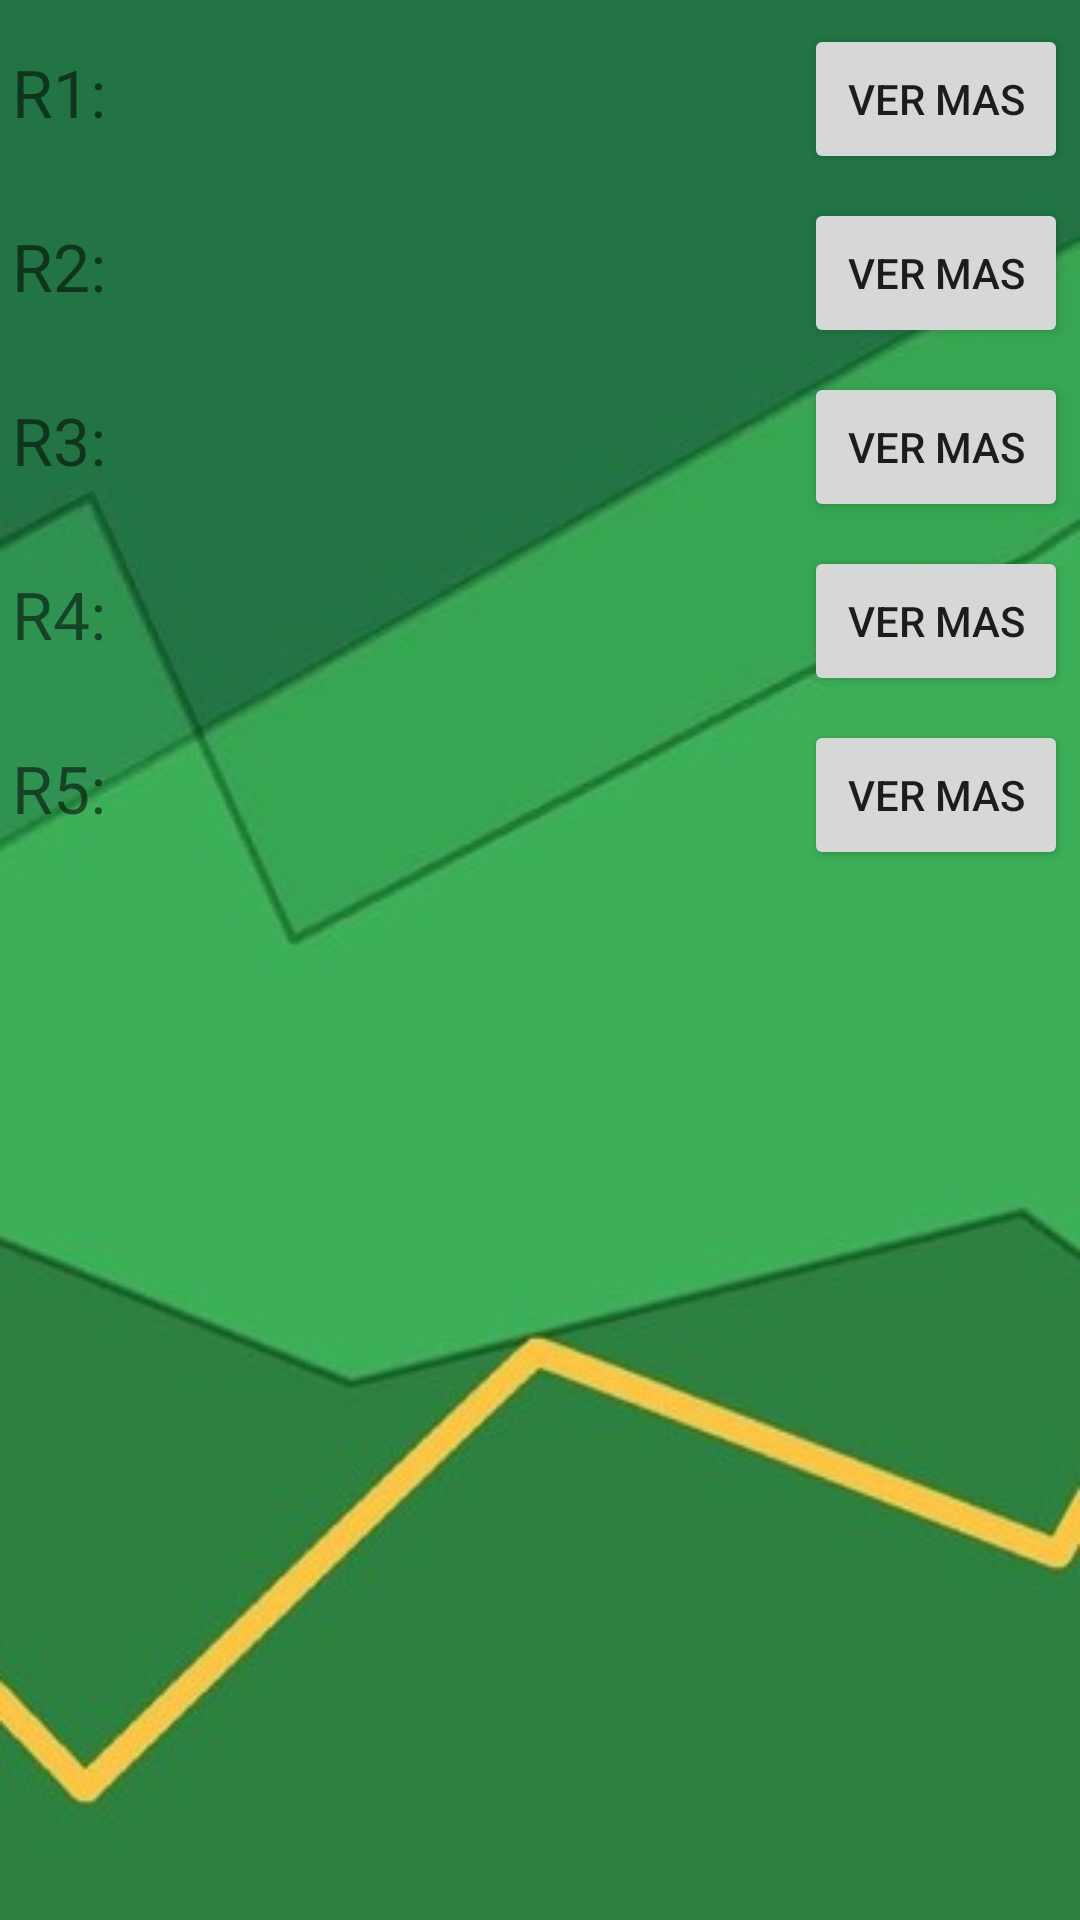

Reconstruct the res/layout file that produces this screen, plus the resources it refers to.
<!-- AndroidManifest.xml: application theme AppTheme -->
<!-- res/layout/activity_main.xml -->
<?xml version="1.0" encoding="utf-8"?>
<LinearLayout xmlns:android="http://schemas.android.com/apk/res/android"
    xmlns:tools="http://schemas.android.com/tools"
    android:layout_width="match_parent"
    android:layout_height="match_parent"
    android:orientation="vertical"
    android:paddingLeft="4dp"
    android:paddingRight="4dp"
    tools:context="com.example.jose.sensemonitor.MainActivity">

    <LinearLayout
        android:layout_width="match_parent"
        android:layout_height="wrap_content"
        android:orientation="horizontal"
        android:paddingTop="8dp">
        <TextView
            android:layout_width="wrap_content"
            android:layout_height="match_parent"
            android:textSize="22sp"
            android:paddingTop="8dp"
            android:text="@string/s1_tag"/>
        <TextView
            android:layout_width="0dp"
            android:layout_height="match_parent"
            android:textSize="22sp"
            android:paddingTop="8dp"
            android:layout_weight="1"
            android:id="@+id/tv_s1_value"/>
        <Button
            android:layout_width="wrap_content"
            android:layout_height="match_parent"
            android:text="@string/s1_button"
            android:onClick="showMore"
            android:id="@+id/btn_s1"/>
    </LinearLayout>

    <LinearLayout
        android:layout_width="match_parent"
        android:layout_height="wrap_content"
        android:orientation="horizontal"
        android:paddingTop="8dp">
        <TextView
            android:layout_width="wrap_content"
            android:layout_height="match_parent"
            android:textSize="22sp"
            android:paddingTop="8dp"
            android:text="@string/s2_tag"/>
        <TextView
            android:layout_width="0dp"
            android:layout_height="match_parent"
            android:textSize="22sp"
            android:paddingTop="8dp"
            android:layout_weight="1"
            android:id="@+id/tv_s2_value"/>
        <Button
            android:layout_width="wrap_content"
            android:layout_height="match_parent"
            android:text="@string/s2_button"
            android:onClick="showMore"
            android:id="@+id/btn_s2"/>
    </LinearLayout>

    <LinearLayout
        android:layout_width="match_parent"
        android:layout_height="wrap_content"
        android:orientation="horizontal"
        android:paddingTop="8dp">
        <TextView
            android:layout_width="wrap_content"
            android:layout_height="match_parent"
            android:textSize="22sp"
            android:paddingTop="8dp"
            android:text="@string/s3_tag"/>
        <TextView
            android:layout_width="0dp"
            android:layout_height="match_parent"
            android:textSize="22sp"
            android:paddingTop="8dp"
            android:layout_weight="1"
            android:id="@+id/tv_s3_value"/>
        <Button
            android:layout_width="wrap_content"
            android:layout_height="match_parent"
            android:text="@string/s3_button"
            android:onClick="showMore"
            android:id="@+id/btn_s3"/>
    </LinearLayout>

    <LinearLayout
        android:layout_width="match_parent"
        android:layout_height="wrap_content"
        android:orientation="horizontal"
        android:paddingTop="8dp">
        <TextView
            android:layout_width="wrap_content"
            android:layout_height="match_parent"
            android:textSize="22sp"
            android:paddingTop="8dp"
            android:text="@string/s4_tag"/>
        <TextView
            android:layout_width="0dp"
            android:layout_height="match_parent"
            android:textSize="22sp"
            android:paddingTop="8dp"
            android:layout_weight="1"
            android:id="@+id/tv_s4_value"/>
        <Button
            android:layout_width="wrap_content"
            android:layout_height="match_parent"
            android:text="@string/s4_button"
            android:onClick="showMore"
            android:id="@+id/btn_s4"/>
    </LinearLayout>

    <LinearLayout
        android:layout_width="match_parent"
        android:layout_height="wrap_content"
        android:orientation="horizontal"
        android:paddingTop="8dp">
        <TextView
            android:layout_width="wrap_content"
            android:layout_height="match_parent"
            android:textSize="22sp"
            android:paddingTop="8dp"
            android:text="@string/s5_tag"/>
        <TextView
            android:layout_width="0dp"
            android:layout_height="match_parent"
            android:textSize="22sp"
            android:paddingTop="8dp"
            android:layout_weight="1"
            android:id="@+id/tv_s5_value"/>
        <Button
            android:layout_width="wrap_content"
            android:layout_height="match_parent"
            android:text="@string/s5_button"
            android:onClick="showMore"
            android:id="@+id/btn_s5"/>
    </LinearLayout>

</LinearLayout>
<!-- resources referenced by this layout -->
<resources>
  <string name="s1_button">Ver mas</string>
  <string name="s1_tag">R1: </string>
  <string name="s2_button">Ver mas</string>
  <string name="s2_tag">R2: </string>
  <string name="s3_button">Ver mas</string>
  <string name="s3_tag">R3: </string>
  <string name="s4_button">Ver mas</string>
  <string name="s4_tag">R4: </string>
  <string name="s5_button">Ver mas</string>
  <string name="s5_tag">R5: </string>
  <style name="AppTheme" parent="Theme.AppCompat.Light.DarkActionBar">
          
          <item name="colorPrimary">@color/colorPrimary</item>
          <item name="colorPrimaryDark">@color/colorPrimaryDark</item>
          <item name="colorAccent">@color/colorAccent</item>
          <item name="android:windowBackground">@drawable/bg3</item>
  
      </style>
  <color name="colorPrimary">#66AA66</color>
  <color name="colorPrimaryDark">#22AA22</color>
  <color name="colorAccent">#66AA66</color>
  <!-- drawable bg3: jpg bitmap (drawable, 13684 bytes) -->
</resources>
